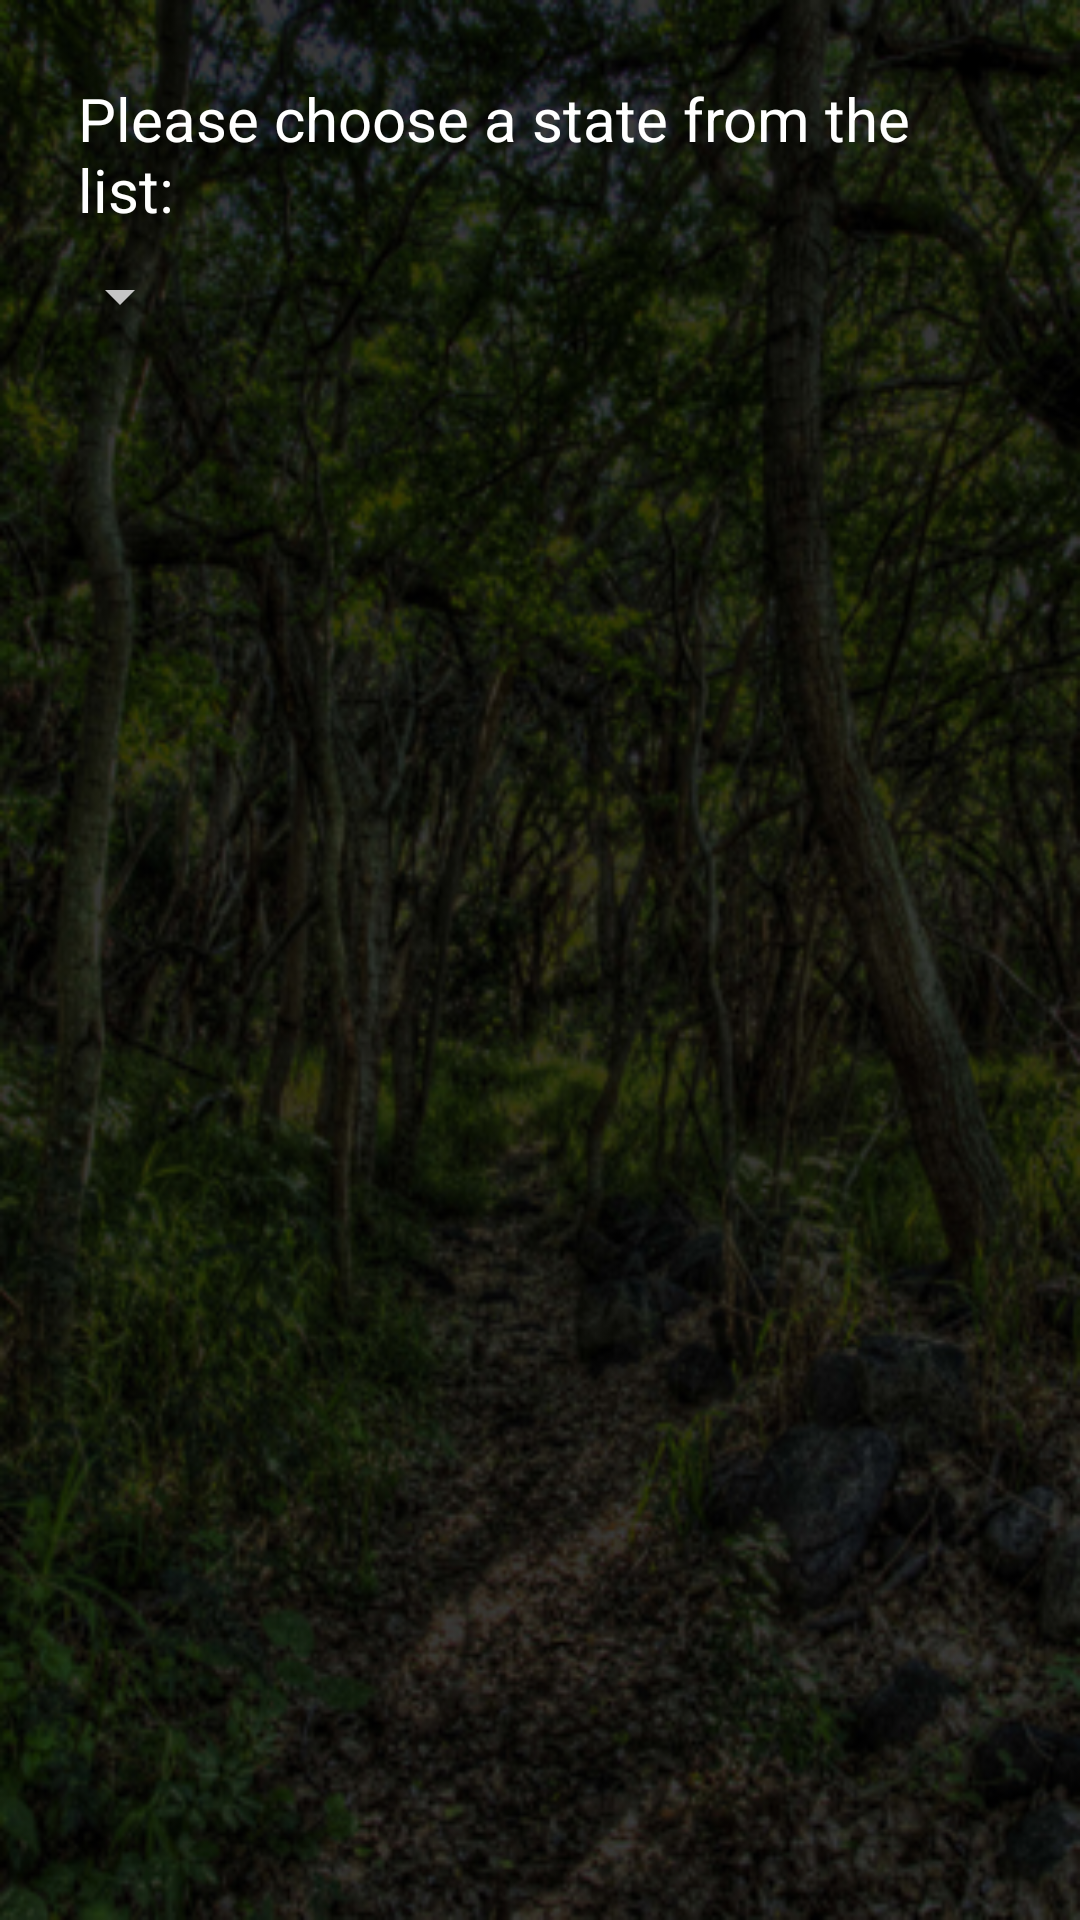

Reconstruct the res/layout file that produces this screen, plus the resources it refers to.
<!-- AndroidManifest.xml: application theme AppTheme -->
<!-- res/layout/activity_main.xml -->
<?xml version="1.0" encoding="utf-8"?>
<RelativeLayout xmlns:android="http://schemas.android.com/apk/res/android"
    xmlns:tools="http://schemas.android.com/tools"
    android:layout_width="match_parent"
    android:layout_height="match_parent"
    android:paddingBottom="@dimen/activity_vertical_margin"
    android:paddingLeft="@dimen/activity_horizontal_margin"
    android:paddingRight="@dimen/activity_horizontal_margin"
    android:paddingTop="@dimen/activity_vertical_margin"
    android:background="@drawable/hikingbg"
    tools:context="com.example.amanda.trails.MainActivity">

    <TextView
        android:layout_width="wrap_content"
        android:layout_height="wrap_content"
        android:text="@string/choose_state"
        android:id="@+id/stateListTextBox"
        android:layout_alignParentTop="true"
        android:layout_centerHorizontal="true"
        android:textColor="@color/colorWhite"
        android:textSize="20dp"
        android:padding="10dp"
        />

    <Spinner
        android:textColor="@color/colorBlack"
        android:layout_width="wrap_content"
        android:layout_height="wrap_content"
        android:id="@+id/spinnerStateList"
        android:layout_below="@+id/stateListTextBox"
        android:layout_alignStart="@+id/stateListTextBox"
        android:spinnerMode="dropdown"
        android:padding="10dp"
        />
</RelativeLayout>
<!-- resources referenced by this layout -->
<resources>
  <color name="colorBlack">#000000</color>
  <color name="colorWhite">#FFFFFF</color>
  <dimen name="activity_horizontal_margin">16dp</dimen>
  <dimen name="activity_vertical_margin">16dp</dimen>
  <!-- drawable hikingbg: png bitmap (drawable, 265337 bytes) -->
  <string name="choose_state">Please choose a state from the list:</string>
  <style name="AppTheme" parent="Theme.AppCompat" popupTheme="@style/ThemeOverlay.AppCompat.Light">
          
          <item name="colorPrimary">@color/colorPrimary</item>
          <item name="colorPrimaryDark">@color/colorPrimaryDark</item>
          <item name="colorAccent">@color/colorAccent</item>
          <item name="android:textColorHint">@color/colorAccent</item>
          <item name="colorControlNormal">#c5c5c5</item>
          <item name="colorControlActivated">@color/colorAccent</item>
          <item name="colorControlHighlight">@color/colorAccent</item>
      </style>
  <color name="colorPrimary">#043101</color>
  <color name="colorPrimaryDark">#002004</color>
  <color name="colorAccent">#95ffc8</color>
</resources>
